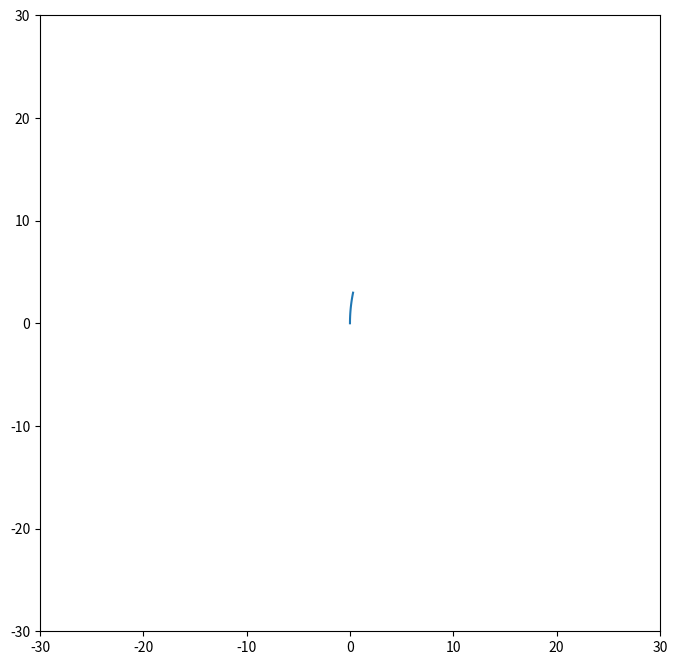

Generate this figure with matplotlib:
import matplotlib.pyplot as plt
import numpy as np

def coords(mode, length, radius):
    sector_angle = length/radius
    x = []
    y = []
    f = 20
    ds = 0
    if mode == 'L':
        for i in range(f+1):
            x.append(np.cos(ds)*radius)
            y.append(np.sin(ds)*radius)
            ds += sector_angle/f
        x = np.array(x) - radius
        y = np.array(y)
    if mode == 'R':
        for i in range(f+1):
            x.append(np.cos(np.pi-ds)*radius)
            y.append(np.sin(ds)*radius)
            ds += sector_angle/f
        x = np.array(x) + radius
        y = np.array(y)
    print(ds)
    return x, y
mode, length, radius = 'R', 3, 15
full_l = 2*radius*np.pi/2
x, y = coords(mode, length, radius)

fig = plt.figure(figsize=(8, 8))
ax = fig.add_subplot()
ax.plot(x,y)
ax.set_xlim((-30, 30))
ax.set_ylim((-30, 30))
plt.show()